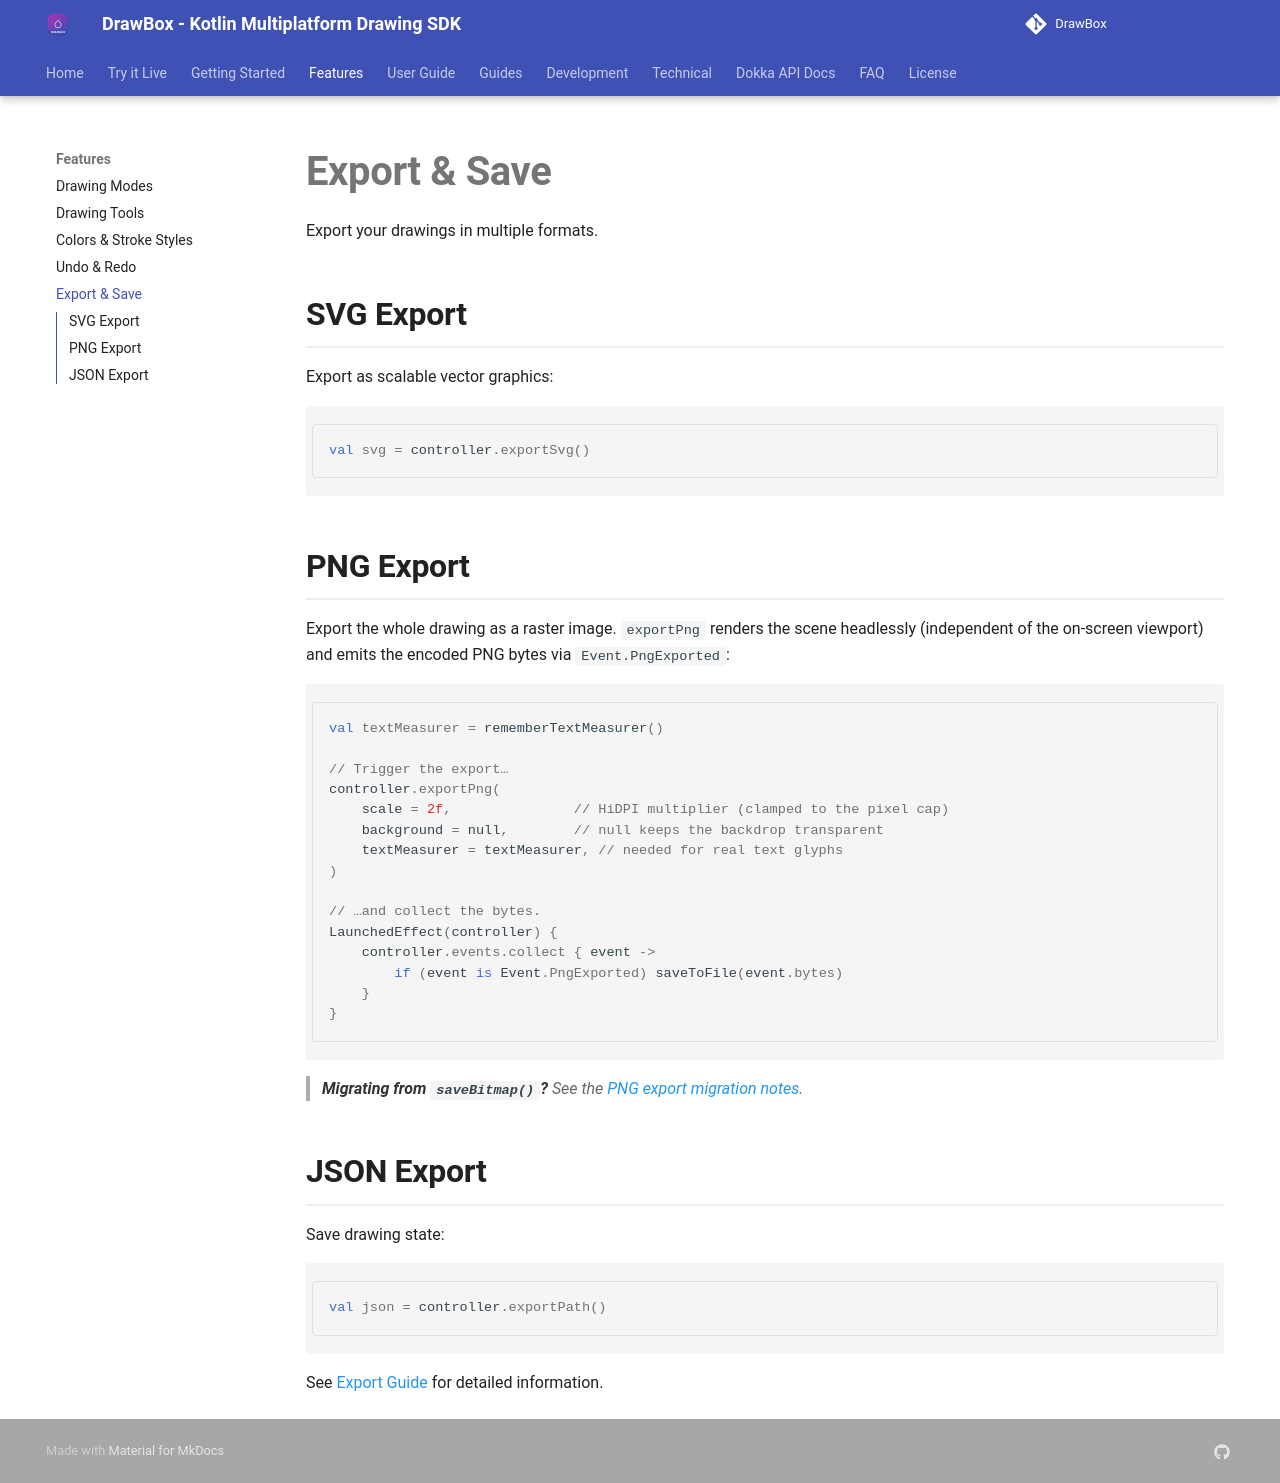

repository: akshay2211/DrawBox · page: features/export-save/index.html · generator: mkdocs

# Export & Save

Export your drawings in multiple formats.

## SVG Export

Export as scalable vector graphics:

```kotlin
val svg = controller.exportSvg()
```

## PNG Export

Export the whole drawing as a raster image. `exportPng` renders the scene
headlessly (independent of the on-screen viewport) and emits the encoded PNG
bytes via `Event.PngExported`:

```kotlin
val textMeasurer = rememberTextMeasurer()

// Trigger the export…
controller.exportPng(
    scale = 2f,               // HiDPI multiplier (clamped to the pixel cap)
    background = null,        // null keeps the backdrop transparent
    textMeasurer = textMeasurer, // needed for real text glyphs
)

// …and collect the bytes.
LaunchedEffect(controller) {
    controller.events.collect { event ->
        if (event is Event.PngExported) saveToFile(event.bytes)
    }
}
```

> **Migrating from `saveBitmap()`?** See the
> [PNG export migration notes](../../DrawBox/MIGRATION_GUIDE.md#png-export-savebitmap--exportpng-breaking-in-v30).

## JSON Export

Save drawing state:

```kotlin
val json = controller.exportPath()
```

See [Export Guide](../guides/export.md) for detailed information.
